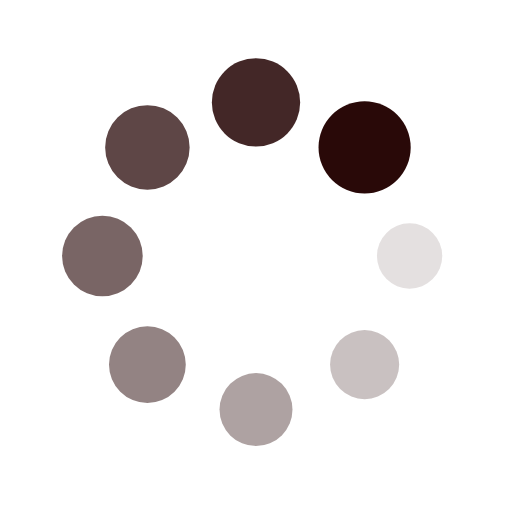
t = 0.00 s
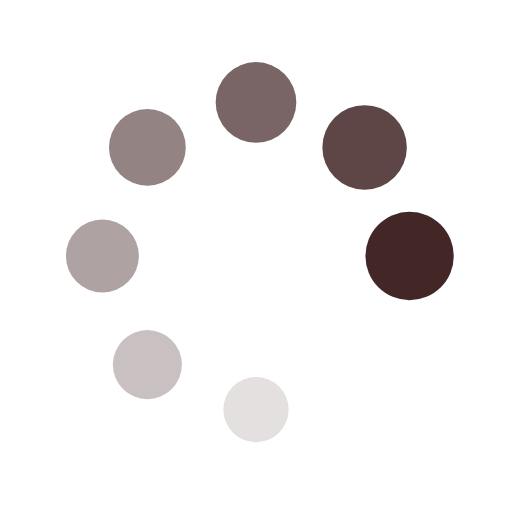
t = 0.20 s
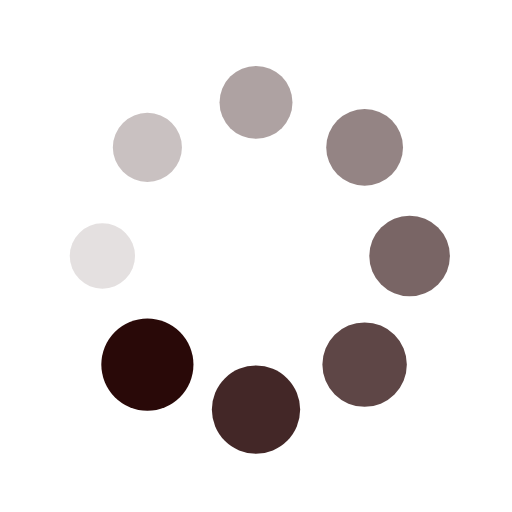
t = 0.39 s
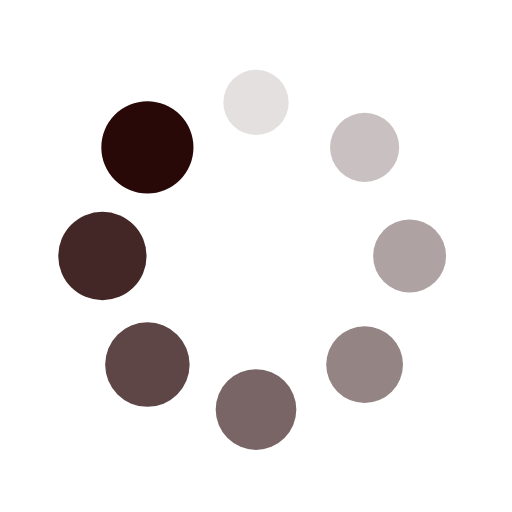
t = 0.59 s

The animated SVG that drew these frames (rendered in a browser with its animation timeline set to each time). Animation: 16 SMIL elements (animate=8,animateTransform=8); one cycle of 0.78 s, repeats indefinitely.

<?xml version="1.0" encoding="utf-8"?>
<svg xmlns="http://www.w3.org/2000/svg" xmlns:xlink="http://www.w3.org/1999/xlink" style="margin: auto; background: none; display: block; shape-rendering: auto;" width="200px" height="200px" viewBox="0 0 100 100" preserveAspectRatio="xMidYMid">
<g transform="translate(80,50)">
<g transform="rotate(0)">
<circle cx="0" cy="0" r="6" fill="#290908" fill-opacity="1">
  <animateTransform attributeName="transform" type="scale" begin="-0.68359375s" values="1.5 1.5;1 1" keyTimes="0;1" dur="0.78125s" repeatCount="indefinite"></animateTransform>
  <animate attributeName="fill-opacity" keyTimes="0;1" dur="0.78125s" repeatCount="indefinite" values="1;0" begin="-0.68359375s"></animate>
</circle>
</g>
</g><g transform="translate(71.21320343559643,71.21320343559643)">
<g transform="rotate(45)">
<circle cx="0" cy="0" r="6" fill="#290908" fill-opacity="0.875">
  <animateTransform attributeName="transform" type="scale" begin="-0.5859375s" values="1.5 1.5;1 1" keyTimes="0;1" dur="0.78125s" repeatCount="indefinite"></animateTransform>
  <animate attributeName="fill-opacity" keyTimes="0;1" dur="0.78125s" repeatCount="indefinite" values="1;0" begin="-0.5859375s"></animate>
</circle>
</g>
</g><g transform="translate(50,80)">
<g transform="rotate(90)">
<circle cx="0" cy="0" r="6" fill="#290908" fill-opacity="0.75">
  <animateTransform attributeName="transform" type="scale" begin="-0.48828125s" values="1.5 1.5;1 1" keyTimes="0;1" dur="0.78125s" repeatCount="indefinite"></animateTransform>
  <animate attributeName="fill-opacity" keyTimes="0;1" dur="0.78125s" repeatCount="indefinite" values="1;0" begin="-0.48828125s"></animate>
</circle>
</g>
</g><g transform="translate(28.786796564403577,71.21320343559643)">
<g transform="rotate(135)">
<circle cx="0" cy="0" r="6" fill="#290908" fill-opacity="0.625">
  <animateTransform attributeName="transform" type="scale" begin="-0.390625s" values="1.5 1.5;1 1" keyTimes="0;1" dur="0.78125s" repeatCount="indefinite"></animateTransform>
  <animate attributeName="fill-opacity" keyTimes="0;1" dur="0.78125s" repeatCount="indefinite" values="1;0" begin="-0.390625s"></animate>
</circle>
</g>
</g><g transform="translate(20,50.00000000000001)">
<g transform="rotate(180)">
<circle cx="0" cy="0" r="6" fill="#290908" fill-opacity="0.5">
  <animateTransform attributeName="transform" type="scale" begin="-0.29296875s" values="1.5 1.5;1 1" keyTimes="0;1" dur="0.78125s" repeatCount="indefinite"></animateTransform>
  <animate attributeName="fill-opacity" keyTimes="0;1" dur="0.78125s" repeatCount="indefinite" values="1;0" begin="-0.29296875s"></animate>
</circle>
</g>
</g><g transform="translate(28.78679656440357,28.786796564403577)">
<g transform="rotate(225)">
<circle cx="0" cy="0" r="6" fill="#290908" fill-opacity="0.375">
  <animateTransform attributeName="transform" type="scale" begin="-0.1953125s" values="1.5 1.5;1 1" keyTimes="0;1" dur="0.78125s" repeatCount="indefinite"></animateTransform>
  <animate attributeName="fill-opacity" keyTimes="0;1" dur="0.78125s" repeatCount="indefinite" values="1;0" begin="-0.1953125s"></animate>
</circle>
</g>
</g><g transform="translate(49.99999999999999,20)">
<g transform="rotate(270)">
<circle cx="0" cy="0" r="6" fill="#290908" fill-opacity="0.25">
  <animateTransform attributeName="transform" type="scale" begin="-0.09765625s" values="1.5 1.5;1 1" keyTimes="0;1" dur="0.78125s" repeatCount="indefinite"></animateTransform>
  <animate attributeName="fill-opacity" keyTimes="0;1" dur="0.78125s" repeatCount="indefinite" values="1;0" begin="-0.09765625s"></animate>
</circle>
</g>
</g><g transform="translate(71.21320343559643,28.78679656440357)">
<g transform="rotate(315)">
<circle cx="0" cy="0" r="6" fill="#290908" fill-opacity="0.125">
  <animateTransform attributeName="transform" type="scale" begin="0s" values="1.5 1.5;1 1" keyTimes="0;1" dur="0.78125s" repeatCount="indefinite"></animateTransform>
  <animate attributeName="fill-opacity" keyTimes="0;1" dur="0.78125s" repeatCount="indefinite" values="1;0" begin="0s"></animate>
</circle>
</g>
</g>
<!-- [ldio] generated by https://loading.io/ --></svg>
